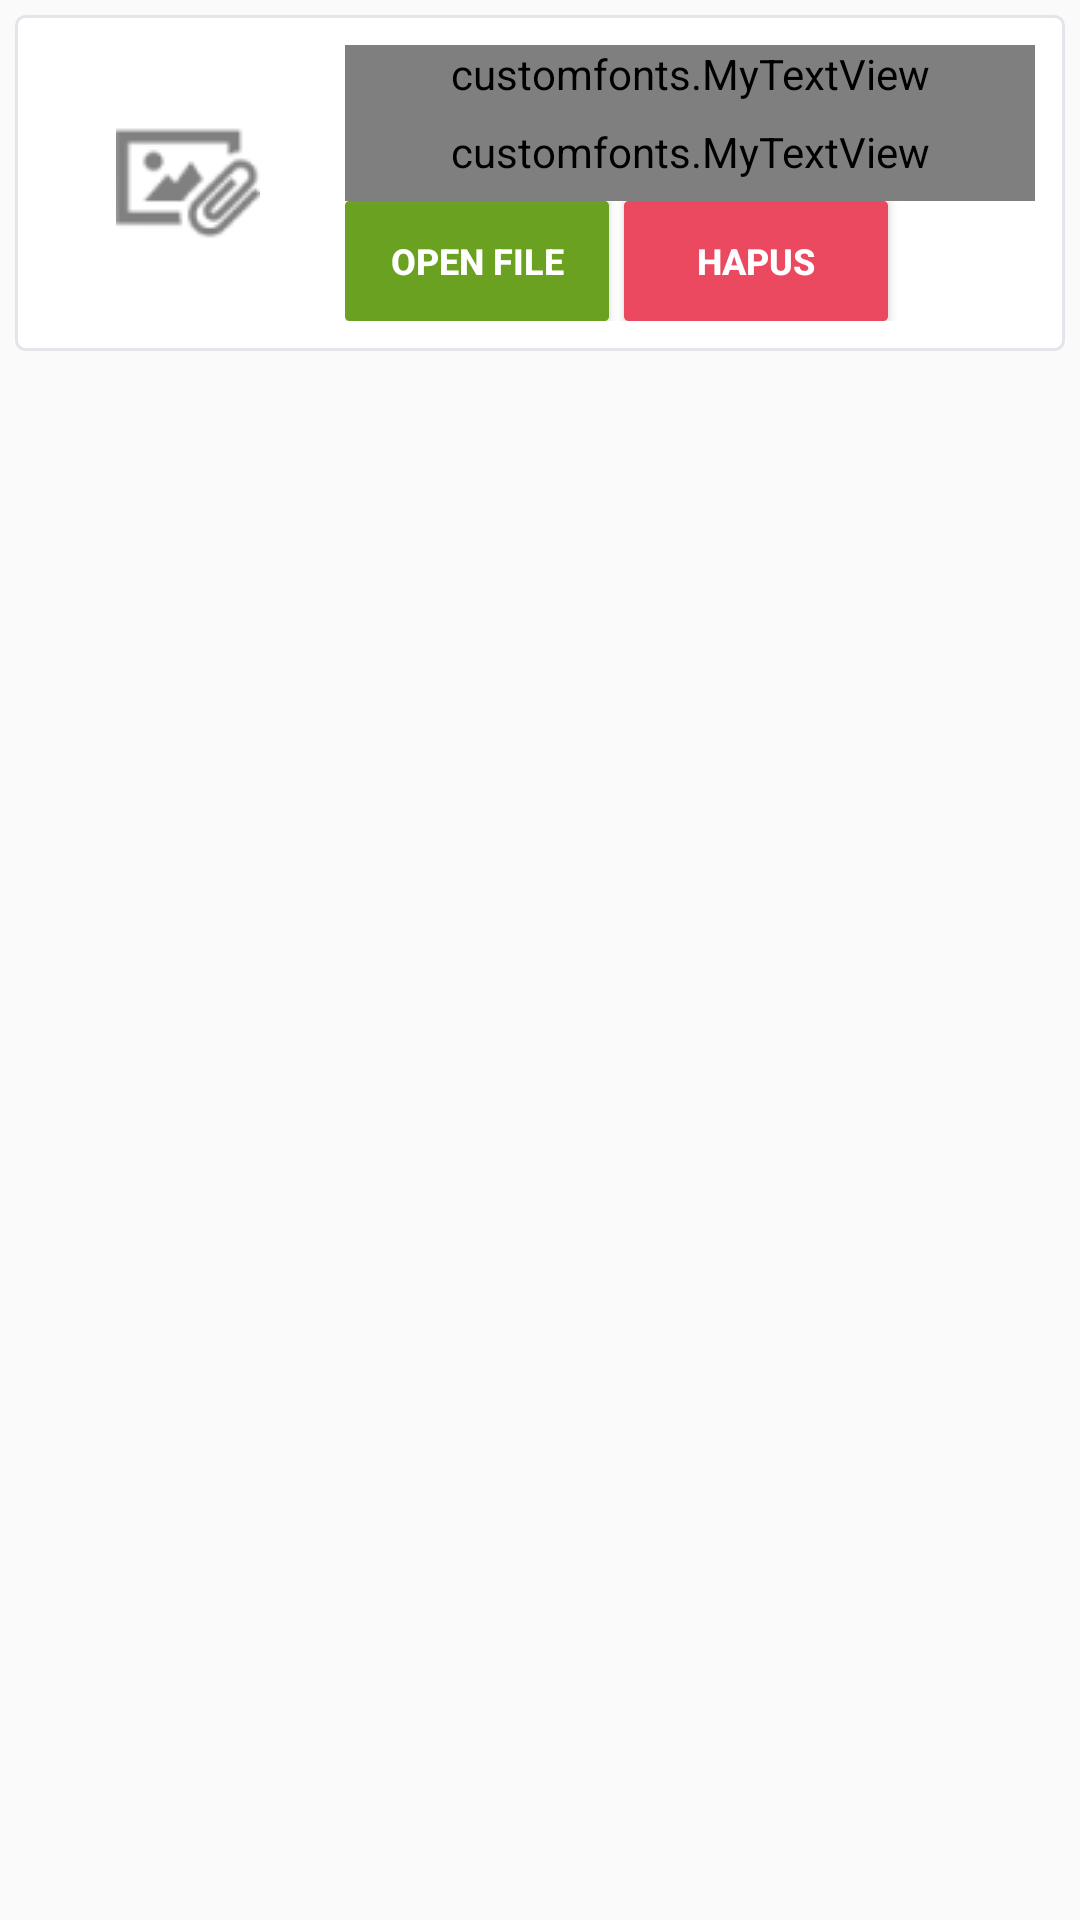

Layout XML and referenced resources for this Android screen:
<!-- AndroidManifest.xml: application theme AppTheme -->
<!-- res/layout/pelanggaran_item_list.xml -->
<?xml version="1.0" encoding="utf-8"?>
<LinearLayout xmlns:android="http://schemas.android.com/apk/res/android"
    xmlns:tools="http://schemas.android.com/tools"
    android:layout_width="match_parent"
    android:layout_height="wrap_content"
    android:orientation="vertical"
    android:paddingTop="5dp"
    android:paddingRight="5dp"
    android:paddingLeft="5dp" >

    <LinearLayout
        android:layout_width="match_parent"
        android:layout_height="wrap_content"
        android:orientation="vertical"
        android:background="@drawable/rect" >

        <LinearLayout
            android:layout_width="match_parent"
            android:layout_height="wrap_content"
            android:orientation="horizontal"
            android:layout_margin="10dp" >

            <RelativeLayout
                android:layout_width="wrap_content"
                android:layout_height="wrap_content">

                <ImageView
                    android:id="@+id/image"
                    android:layout_width="95dp"
                    android:layout_height="92dp"
                    android:src="@drawable/attachment"
                    android:layout_marginRight="5dp"
                    android:scaleType="centerInside" />
            </RelativeLayout>

            <LinearLayout
                android:layout_width="match_parent"
                android:layout_height="match_parent"
                android:orientation="vertical">

                <customfonts.MyTextView
                    android:id="@+id/tanggaljam"
                    android:layout_width="match_parent"
                    android:layout_height="wrap_content"
                    android:text="Kamis, 24-06-2021 Jam 19:00 WIB"
                    android:textSize="@dimen/textsub"
                    android:textColor="@color/Tex" />

                <customfonts.MyTextView
                    android:id="@+id/keterangan"
                    android:layout_width="match_parent"
                    android:layout_height="0dp"
                    android:layout_weight="1"
                    android:text="Serah Terima Piket Malam (C) ke Piket Pagi (A)."
                    android:textSize="@dimen/textsub"
                    android:textColor="@color/Tex"/>

                <LinearLayout
                    android:layout_width="match_parent"
                    android:layout_height="wrap_content"
                    android:orientation="horizontal">

                    <Button
                        android:id="@+id/open"
                        android:layout_width="wrap_content"
                        android:layout_height="40dp"
                        android:text="Open File"
                        android:textSize="@dimen/textsub"
                        android:textColor="@color/white"
                        android:textStyle="bold"
                        android:background="@drawable/btn_greenonion"
                        android:layout_marginRight="5dp" />

                    <Button
                        android:id="@+id/delete"
                        android:layout_width="wrap_content"
                        android:layout_height="40dp"
                        android:text="HAPUS"
                        android:textSize="@dimen/textsub"
                        android:textColor="@color/white"
                        android:textStyle="bold"
                        android:background="@drawable/btn_red"
                        android:layout_marginRight="5dp" />

                </LinearLayout>


            </LinearLayout>

        </LinearLayout>

    </LinearLayout>

</LinearLayout>
<!-- resources referenced by this layout -->
<resources>
  <color name="Tex">#404547</color>
  <color name="white">#FFFFFF</color>
  <dimen name="textsub">12dp</dimen>
  <!-- drawable attachment: png bitmap (drawable, 1293 bytes) -->
  <!-- drawable btn_greenonion (drawable) -->
  <?xml version="1.0" encoding="utf-8"?>
  <selector xmlns:android="http://schemas.android.com/apk/res/android">
      <item android:state_pressed="true" >
          <shape>
              <solid
                  android:color="@android:color/holo_blue_light" />
              <stroke
                  android:width="1dp"
                  android:color="@android:color/holo_blue_light" />
              <corners
                  android:radius="1dp" />
              <padding
                  android:left="10dp"
                  android:right="10dp" />            
          </shape>
      </item>
      <item>
          <shape>
              <gradient
                  android:startColor="#6AA121"
                  android:endColor="#6AA121"
                  android:angle="270" />
              <stroke
                  android:width="1dp"
                  android:color="#6AA121" />
              <corners
                  android:radius="1dp" />
              <padding
                  android:left="10dp"
                  android:right="10dp" />
                          
          </shape>
      </item>
  </selector>
  <!-- drawable btn_red (drawable) -->
  <?xml version="1.0" encoding="utf-8"?>
  <selector xmlns:android="http://schemas.android.com/apk/res/android">
      <item android:state_pressed="true" >
          <shape>
              <solid
                  android:color="@color/red" />
              <stroke
                  android:width="1dp"
                  android:color="@color/red" />
              <corners
                  android:radius="1dp" />
              <padding
                  android:left="10dp"
                  android:right="10dp" />            
          </shape>
      </item>
      <item>
          <shape>
              <gradient
                  android:startColor="@color/red"
                  android:endColor="@color/red"
                  android:angle="270" />
              <stroke
                  android:width="1dp"
                  android:color="@color/red" />
              <corners
                  android:radius="1dp" />
              <padding
                  android:left="10dp"
                  android:right="10dp" />
                          
          </shape>
      </item>
  </selector>
  <!-- drawable rect (drawable) -->
  <?xml version="1.0" encoding="utf-8"?>
      <shape xmlns:android="http://schemas.android.com/apk/res/android" android:id="@+id/listview_background_shape">
          <stroke android:width="1dp" android:color="#e4e5ea" />
  
          <corners android:radius="3dp" />
          <solid android:color="#fff" />
  
      </shape>
  <style name="AppTheme" parent="Theme.AppCompat.Light.NoActionBar">
          
          <item name="colorPrimary">@color/colorPrimary</item>
          <item name="colorPrimaryDark">@color/colorPrimaryDark</item>
          <item name="colorAccent">@color/colorAccent</item>
          <item name="android:windowNoTitle">true</item>
      </style>
  <color name="red">#ea495f</color>
  <color name="colorPrimary">#000</color>
  <color name="colorPrimaryDark">#000</color>
  <color name="colorAccent">#FF4081</color>
</resources>
